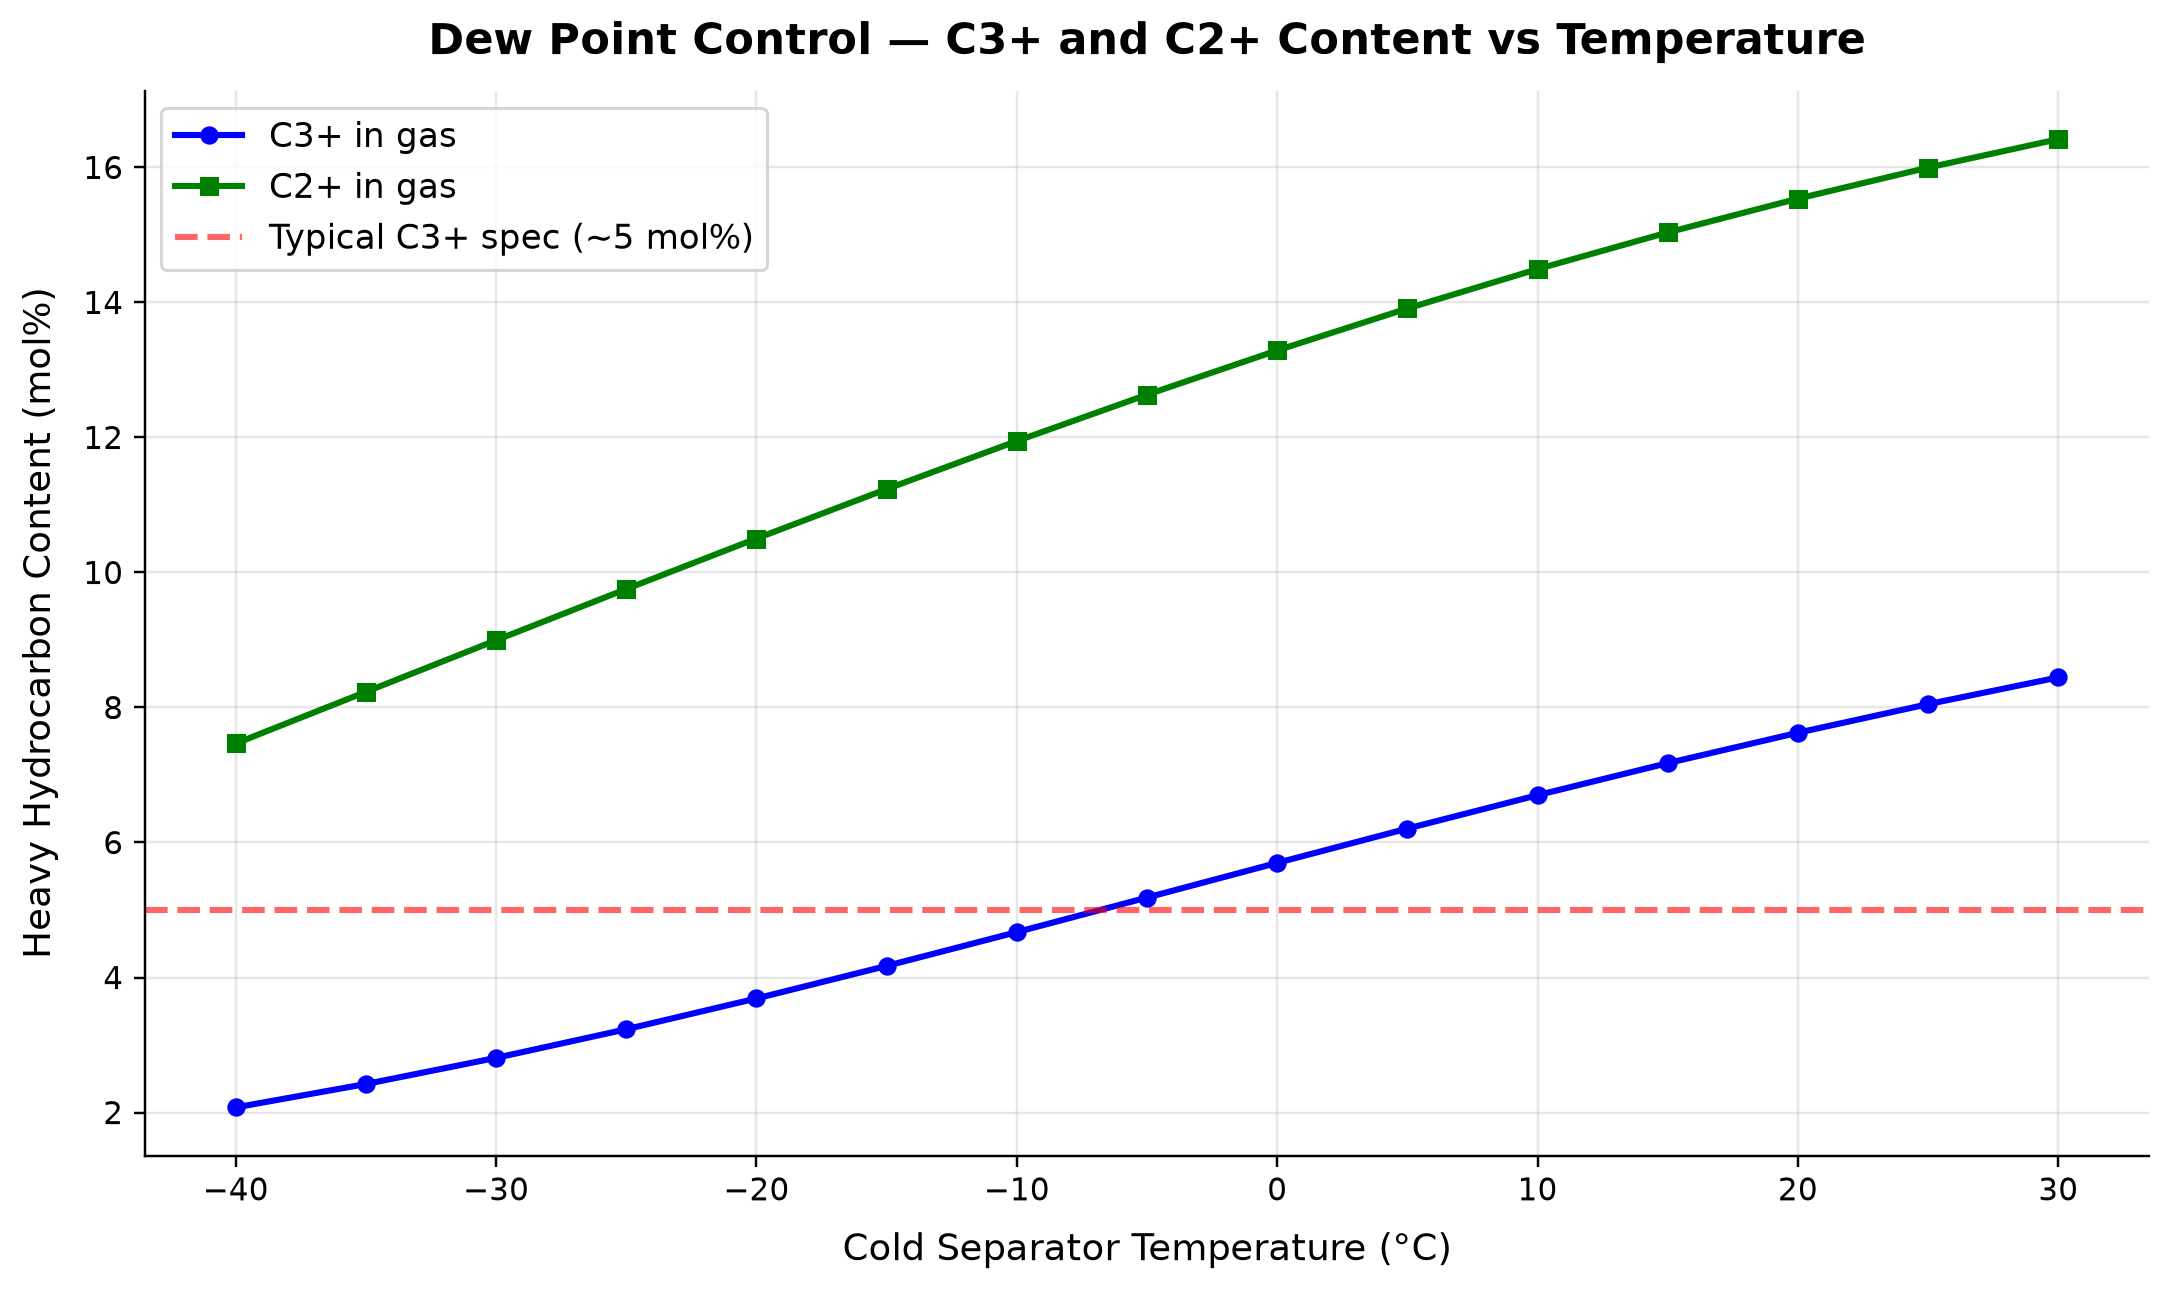

The table this chart was drawn from, first rows:
panel, series, point, x_label, y_label, x, y, finite
1, C3+ in gas, 0, Cold Separator Temperature (°C), Heavy Hydrocarbon Content (mol%), -40.0, 2.076, True
1, C3+ in gas, 1, Cold Separator Temperature (°C), Heavy Hydrocarbon Content (mol%), -35.0, 2.422, True
1, C3+ in gas, 2, Cold Separator Temperature (°C), Heavy Hydrocarbon Content (mol%), -30.0, 2.809, True
1, C3+ in gas, 3, Cold Separator Temperature (°C), Heavy Hydrocarbon Content (mol%), -25.0, 3.234, True
1, C3+ in gas, 4, Cold Separator Temperature (°C), Heavy Hydrocarbon Content (mol%), -20.0, 3.69, True
1, C3+ in gas, 5, Cold Separator Temperature (°C), Heavy Hydrocarbon Content (mol%), -15.0, 4.172, True
1, C3+ in gas, 6, Cold Separator Temperature (°C), Heavy Hydrocarbon Content (mol%), -10.0, 4.673, True
1, C3+ in gas, 7, Cold Separator Temperature (°C), Heavy Hydrocarbon Content (mol%), -5.0, 5.184, True
1, C3+ in gas, 8, Cold Separator Temperature (°C), Heavy Hydrocarbon Content (mol%), 0.0, 5.698, True
1, C3+ in gas, 9, Cold Separator Temperature (°C), Heavy Hydrocarbon Content (mol%), 5.0, 6.206, True
1, C3+ in gas, 10, Cold Separator Temperature (°C), Heavy Hydrocarbon Content (mol%), 10.0, 6.701, True
1, C3+ in gas, 11, Cold Separator Temperature (°C), Heavy Hydrocarbon Content (mol%), 15.0, 7.176, True
1, C3+ in gas, 12, Cold Separator Temperature (°C), Heavy Hydrocarbon Content (mol%), 20.0, 7.626, True
1, C3+ in gas, 13, Cold Separator Temperature (°C), Heavy Hydrocarbon Content (mol%), 25.0, 8.049, True
1, C3+ in gas, 14, Cold Separator Temperature (°C), Heavy Hydrocarbon Content (mol%), 30.0, 8.445, True
1, C2+ in gas, 0, Cold Separator Temperature (°C), Heavy Hydrocarbon Content (mol%), -40.0, 7.467, True
1, C2+ in gas, 1, Cold Separator Temperature (°C), Heavy Hydrocarbon Content (mol%), -35.0, 8.232, True
1, C2+ in gas, 2, Cold Separator Temperature (°C), Heavy Hydrocarbon Content (mol%), -30.0, 8.996, True
1, C2+ in gas, 3, Cold Separator Temperature (°C), Heavy Hydrocarbon Content (mol%), -25.0, 9.755, True
1, C2+ in gas, 4, Cold Separator Temperature (°C), Heavy Hydrocarbon Content (mol%), -20.0, 10.5, True
1, C2+ in gas, 5, Cold Separator Temperature (°C), Heavy Hydrocarbon Content (mol%), -15.0, 11.24, True
1, C2+ in gas, 6, Cold Separator Temperature (°C), Heavy Hydrocarbon Content (mol%), -10.0, 11.95, True
1, C2+ in gas, 7, Cold Separator Temperature (°C), Heavy Hydrocarbon Content (mol%), -5.0, 12.63, True
1, C2+ in gas, 8, Cold Separator Temperature (°C), Heavy Hydrocarbon Content (mol%), 0.0, 13.29, True
1, C2+ in gas, 9, Cold Separator Temperature (°C), Heavy Hydrocarbon Content (mol%), 5.0, 13.91, True
1, C2+ in gas, 10, Cold Separator Temperature (°C), Heavy Hydrocarbon Content (mol%), 10.0, 14.49, True
1, C2+ in gas, 11, Cold Separator Temperature (°C), Heavy Hydrocarbon Content (mol%), 15.0, 15.04, True
1, C2+ in gas, 12, Cold Separator Temperature (°C), Heavy Hydrocarbon Content (mol%), 20.0, 15.54, True
1, C2+ in gas, 13, Cold Separator Temperature (°C), Heavy Hydrocarbon Content (mol%), 25.0, 16, True
1, C2+ in gas, 14, Cold Separator Temperature (°C), Heavy Hydrocarbon Content (mol%), 30.0, 16.42, True
1, Typical C3+ spec (~5 mol%), 0, Cold Separator Temperature (°C), Heavy Hydrocarbon Content (mol%), 0.0, 5.0, True
1, Typical C3+ spec (~5 mol%), 1, Cold Separator Temperature (°C), Heavy Hydrocarbon Content (mol%), 1.0, 5.0, True
